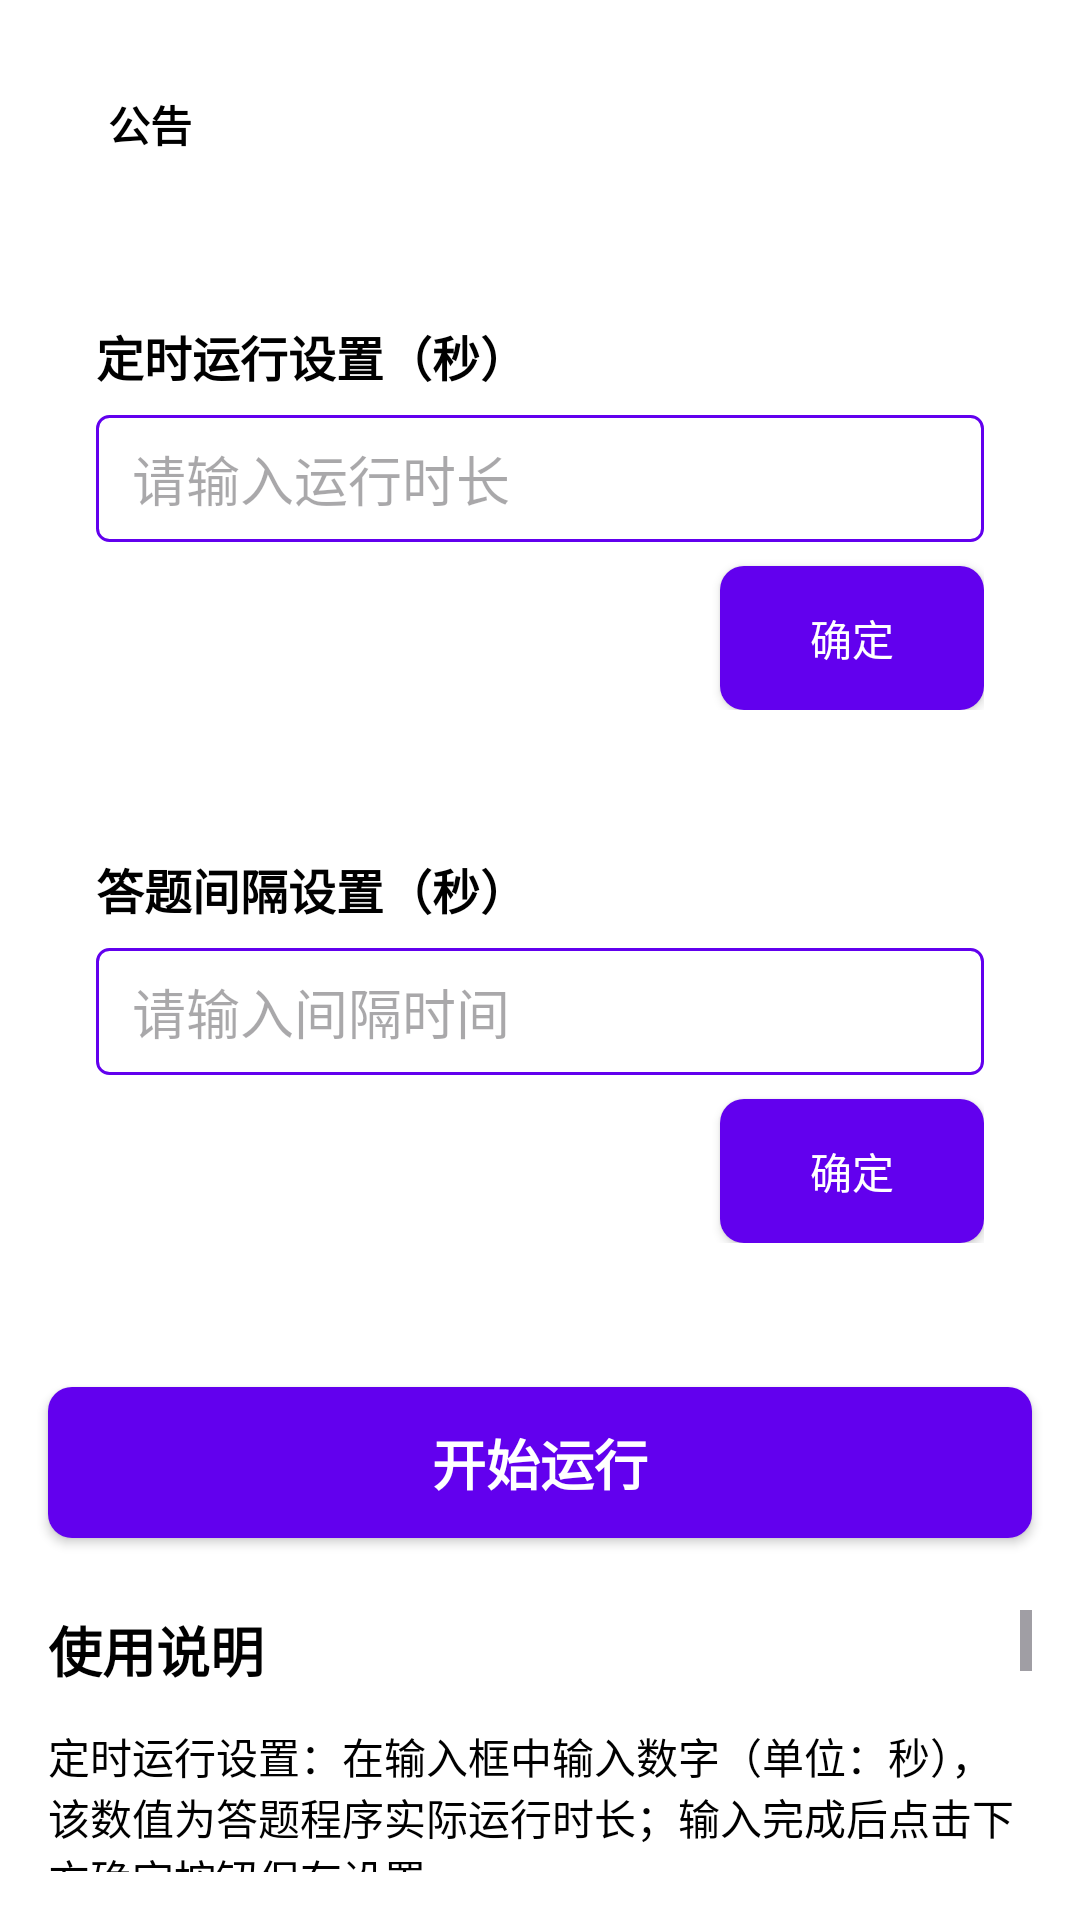

Android layout source for this screen:
<!-- AndroidManifest.xml: activity theme Theme.VCStudyAssistant.NoActionBar -->
<!-- res/layout/activity_main.xml -->
<?xml version="1.0" encoding="utf-8"?>
<androidx.constraintlayout.widget.ConstraintLayout xmlns:android="http://schemas.android.com/apk/res/android"
    xmlns:app="http://schemas.android.com/apk/res-auto"
    xmlns:tools="http://schemas.android.com/tools"
    android:layout_width="match_parent"
    android:layout_height="match_parent"
    android:background="@color/white"
    tools:context=".MainActivity">

    
    <androidx.constraintlayout.widget.ConstraintLayout
        android:id="@+id/notice_container"
        android:layout_width="0dp"
        android:layout_height="wrap_content"
        android:layout_marginHorizontal="16dp"
        android:layout_marginTop="16dp"
        android:background="@drawable/notice_background"
        app:layout_constraintEnd_toEndOf="parent"
        app:layout_constraintStart_toStartOf="parent"
        app:layout_constraintTop_toTopOf="parent">

        <LinearLayout
            android:layout_width="match_parent"
            android:layout_height="wrap_content"
            android:orientation="horizontal"
            android:gravity="center_vertical"
            android:padding="8dp">

            <TextView
                android:id="@+id/tv_notice_title"
                android:layout_width="wrap_content"
                android:layout_height="wrap_content"
                android:text="@string/notice_title"
                android:textColor="@color/black"
                android:textStyle="bold"
                android:paddingHorizontal="12dp" />

            <HorizontalScrollView
                android:id="@+id/scroll_notice"
                android:layout_width="0dp"
                android:layout_height="wrap_content"
                android:layout_weight="1"
                android:background="@android:color/transparent"
                android:scrollbars="none"
                android:fillViewport="false">

                <TextView
                    android:id="@+id/tv_notice_content"
                    android:layout_width="wrap_content"
                    android:layout_height="wrap_content"
                    android:text=""
                    android:textColor="@color/black"
                    android:paddingVertical="8dp"
                    android:singleLine="true"
                    android:ellipsize="marquee"
                    android:marqueeRepeatLimit="marquee_forever" />
            </HorizontalScrollView>
        </LinearLayout>
    </androidx.constraintlayout.widget.ConstraintLayout>

    
    <androidx.constraintlayout.widget.ConstraintLayout
        android:id="@+id/timer_setting_container"
        android:layout_width="0dp"
        android:layout_height="wrap_content"
        android:layout_marginHorizontal="16dp"
        android:layout_marginTop="24dp"
        android:background="@drawable/setting_background"
        android:padding="16dp"
        app:layout_constraintEnd_toEndOf="parent"
        app:layout_constraintStart_toStartOf="parent"
        app:layout_constraintTop_toBottomOf="@+id/notice_container">

        <TextView
            android:id="@+id/tv_timer_setting"
            android:layout_width="0dp"
            android:layout_height="wrap_content"
            android:text="@string/label_timer_setting"
            android:textColor="@color/black"
            android:textSize="16sp"
            android:textStyle="bold"
            app:layout_constraintEnd_toEndOf="parent"
            app:layout_constraintStart_toStartOf="parent"
            app:layout_constraintTop_toTopOf="parent" />

        <EditText
            android:id="@+id/et_timer_setting"
            android:layout_width="0dp"
            android:layout_height="wrap_content"
            android:layout_marginTop="8dp"
            android:background="@drawable/edit_text_background"
            android:inputType="number"
            android:hint="@string/placeholder_timer"
            android:paddingHorizontal="12dp"
            android:paddingVertical="8dp"
            app:layout_constraintEnd_toEndOf="parent"
            app:layout_constraintStart_toStartOf="parent"
            app:layout_constraintTop_toBottomOf="@+id/tv_timer_setting" />

        <Button
            android:id="@+id/btn_timer_confirm"
            android:layout_width="wrap_content"
            android:layout_height="wrap_content"
            android:layout_marginTop="8dp"
            android:background="@drawable/button_background"
            android:text="@string/btn_ok"
            android:textColor="@color/white"
            app:layout_constraintEnd_toEndOf="parent"
            app:layout_constraintTop_toBottomOf="@+id/et_timer_setting" />
    </androidx.constraintlayout.widget.ConstraintLayout>

    
    <androidx.constraintlayout.widget.ConstraintLayout
        android:id="@+id/interval_setting_container"
        android:layout_width="0dp"
        android:layout_height="wrap_content"
        android:layout_marginHorizontal="16dp"
        android:layout_marginTop="16dp"
        android:background="@drawable/setting_background"
        android:padding="16dp"
        app:layout_constraintEnd_toEndOf="parent"
        app:layout_constraintStart_toStartOf="parent"
        app:layout_constraintTop_toBottomOf="@+id/timer_setting_container">

        <TextView
            android:id="@+id/tv_interval_setting"
            android:layout_width="0dp"
            android:layout_height="wrap_content"
            android:text="@string/label_interval_setting"
            android:textColor="@color/black"
            android:textSize="16sp"
            android:textStyle="bold"
            app:layout_constraintEnd_toEndOf="parent"
            app:layout_constraintStart_toStartOf="parent"
            app:layout_constraintTop_toTopOf="parent" />

        <EditText
            android:id="@+id/et_interval_setting"
            android:layout_width="0dp"
            android:layout_height="wrap_content"
            android:layout_marginTop="8dp"
            android:background="@drawable/edit_text_background"
            android:inputType="number"
            android:hint="@string/placeholder_interval"
            android:paddingHorizontal="12dp"
            android:paddingVertical="8dp"
            app:layout_constraintEnd_toEndOf="parent"
            app:layout_constraintStart_toStartOf="parent"
            app:layout_constraintTop_toBottomOf="@+id/tv_interval_setting" />

        <Button
            android:id="@+id/btn_interval_confirm"
            android:layout_width="wrap_content"
            android:layout_height="wrap_content"
            android:layout_marginTop="8dp"
            android:background="@drawable/button_background"
            android:text="@string/btn_ok"
            android:textColor="@color/white"
            app:layout_constraintEnd_toEndOf="parent"
            app:layout_constraintTop_toBottomOf="@+id/et_interval_setting" />
    </androidx.constraintlayout.widget.ConstraintLayout>

    
    <Button
        android:id="@+id/btn_start_running"
        android:layout_width="0dp"
        android:layout_height="wrap_content"
        android:layout_marginHorizontal="16dp"
        android:layout_marginTop="32dp"
        android:background="@drawable/button_background"
        android:text="@string/start_running"
        android:textColor="@color/white"
        android:textSize="18sp"
        android:textStyle="bold"
        android:paddingVertical="12dp"
        app:layout_constraintEnd_toEndOf="parent"
        app:layout_constraintStart_toStartOf="parent"
        app:layout_constraintTop_toBottomOf="@+id/interval_setting_container" />

    
    <ScrollView
        android:id="@+id/scroll_usage_instructions"
        android:layout_width="0dp"
        android:layout_height="0dp"
        android:layout_marginHorizontal="16dp"
        android:layout_marginTop="24dp"
        android:layout_marginBottom="16dp"
        app:layout_constraintBottom_toBottomOf="parent"
        app:layout_constraintEnd_toEndOf="parent"
        app:layout_constraintStart_toStartOf="parent"
        app:layout_constraintTop_toBottomOf="@+id/btn_start_running">

        <androidx.constraintlayout.widget.ConstraintLayout
            android:layout_width="match_parent"
            android:layout_height="wrap_content">

            <TextView
                android:id="@+id/tv_usage_title"
                android:layout_width="wrap_content"
                android:layout_height="wrap_content"
                android:text="@string/using_instructions"
                android:textColor="@color/black"
                android:textSize="18sp"
                android:textStyle="bold"
                app:layout_constraintStart_toStartOf="parent"
                app:layout_constraintTop_toTopOf="parent" />

            <TextView
                android:id="@+id/tv_usage_timer"
                android:layout_width="0dp"
                android:layout_height="wrap_content"
                android:layout_marginTop="12dp"
                android:text="@string/instructions_timer"
                android:textColor="@color/black"
                app:layout_constraintEnd_toEndOf="parent"
                app:layout_constraintStart_toStartOf="parent"
                app:layout_constraintTop_toBottomOf="@+id/tv_usage_title" />

            <TextView
                android:id="@+id/tv_usage_interval"
                android:layout_width="0dp"
                android:layout_height="wrap_content"
                android:layout_marginTop="12dp"
                android:text="@string/instructions_interval"
                android:textColor="@color/black"
                app:layout_constraintEnd_toEndOf="parent"
                app:layout_constraintStart_toStartOf="parent"
                app:layout_constraintTop_toBottomOf="@+id/tv_usage_timer" />

            <TextView
                android:id="@+id/tv_usage_start_flow"
                android:layout_width="0dp"
                android:layout_height="wrap_content"
                android:layout_marginTop="12dp"
                android:text="@string/instructions_start_flow"
                android:textColor="@color/black"
                app:layout_constraintEnd_toEndOf="parent"
                app:layout_constraintStart_toStartOf="parent"
                app:layout_constraintTop_toBottomOf="@+id/tv_usage_interval" />

            <TextView
                android:id="@+id/tv_usage_stop"
                android:layout_width="0dp"
                android:layout_height="wrap_content"
                android:layout_marginTop="12dp"
                android:text="@string/instructions_stop"
                android:textColor="@color/black"
                app:layout_constraintEnd_toEndOf="parent"
                app:layout_constraintStart_toStartOf="parent"
                app:layout_constraintTop_toBottomOf="@+id/tv_usage_start_flow" />

            <TextView
                android:id="@+id/tv_copyright"
                android:layout_width="0dp"
                android:layout_height="wrap_content"
                android:layout_marginTop="24dp"
                android:text="@string/copyright"
                android:textColor="@color/gray"
                android:textSize="12sp"
                android:gravity="center"
                app:layout_constraintEnd_toEndOf="parent"
                app:layout_constraintStart_toStartOf="parent"
                app:layout_constraintTop_toBottomOf="@+id/tv_usage_stop" />
        </androidx.constraintlayout.widget.ConstraintLayout>
    </ScrollView>
</androidx.constraintlayout.widget.ConstraintLayout>
<!-- resources referenced by this layout -->
<resources>
  <color name="black">#FF000000</color>
  <color name="gray">#FF808080</color>
  <color name="white">#FFFFFFFF</color>
  <!-- drawable button_background (drawable) -->
  <?xml version="1.0" encoding="utf-8"?>
  <selector xmlns:android="http://schemas.android.com/apk/res/android">
      <item android:state_pressed="true">
          <shape android:shape="rectangle">
              <solid android:color="@color/button_pressed" />
              <corners android:radius="8dp" />
          </shape>
      </item>
      <item android:state_enabled="false">
          <shape android:shape="rectangle">
              <solid android:color="@color/button_disabled" />
              <corners android:radius="8dp" />
          </shape>
      </item>
      <item>
          <shape android:shape="rectangle">
              <solid android:color="@color/button_enabled" />
              <corners android:radius="8dp" />
          </shape>
      </item>
  </selector>
  <!-- drawable edit_text_background (drawable) -->
  <?xml version="1.0" encoding="utf-8"?>
  <shape xmlns:android="http://schemas.android.com/apk/res/android">
      <solid android:color="@color/white" />
      <stroke
          android:width="1dp"
          android:color="@color/purple_500" />
      <corners android:radius="4dp" />
  </shape>
  <string name="btn_ok">确定</string>
  <string name="copyright">本软件由深圳市心屿工作室开发制作运营，未经允许禁止修改，盗用，商用，违者必究！</string>
  <string name="instructions_interval">答题间隔设置：在输入框中输入数字（单位：秒），该数值为完成一道题目后到启动下一道题目之间的间隔时间；未手动设置时默认间隔2秒。</string>
  <string name="instructions_start_flow">答题启动流程：① 点击首页"开始运行"按钮（应用后台运行并弹出悬浮窗）；② 手动打开维词APP，导航至目标题目页面；③ 点击悬浮窗中的"开始"按钮，启动自动答题程序。</string>
  <string name="instructions_stop">紧急中断操作：答题过程中如需停止程序，点击悬浮窗中的"结束"按钮即可紧急中断。</string>
  <string name="instructions_timer">定时运行设置：在输入框中输入数字（单位：秒），该数值为答题程序实际运行时长；输入完成后点击下方"确定"按钮保存设置。</string>
  <string name="label_interval_setting">答题间隔设置（秒）</string>
  <string name="label_timer_setting">定时运行设置（秒）</string>
  <string name="notice_title">公告</string>
  <string name="placeholder_interval">请输入间隔时间</string>
  <string name="placeholder_timer">请输入运行时长</string>
  <string name="start_running">开始运行</string>
  <string name="using_instructions">使用说明</string>
  <style name="Theme.VCStudyAssistant.NoActionBar">
          <parent name="Theme.VCStudyAssistant" />
          <item name="windowActionBar">false</item>
          <item name="windowNoTitle">true</item>
      </style>
  <color name="button_pressed">#FF3700B3</color>
  <color name="button_disabled">#FFB388FF</color>
  <color name="button_enabled">#FF6200EE</color>
  <color name="purple_500">#FF6200EE</color>
</resources>
